Image classification data set "fog" (itskevinshi/comp-vision-project on GitHub). Class labels (38): apple apple scab, apple black rot, apple cedar apple rust, apple healthy, blueberry healthy, cherry including sour powdery mildew, cherry including sour healthy, corn (maize) cercospora leaf spot gray leaf spot, corn common rust, corn northern leaf blight, corn healthy, grape black rot, grape esca black measles, grape leaf blight (isariopsis leaf spot), grape healthy, orange Huanglongbing citrus greening, peach bacterial spot, peach healthy, bell pepper bacterial spot, bell pepper healthy, potato early blight, potato late blight, potato healthy, raspberry healthy, soybean healthy, squash powdery mildew, strawberry leaf scorch, strawberry healthy, tomato bacterial spot, tomato early blight, tomato late blight, tomato leaf mold, tomato septoria leaf spot, tomato spider mites two spotted spider mite, tomato target spot, tomato yellow leaf curl virus, tomato mosaic virus, tomato healthy.

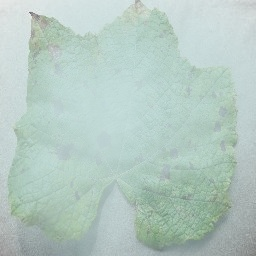
Label: grape leaf blight (isariopsis leaf spot)

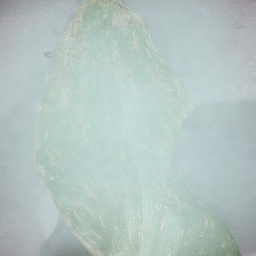
Label: corn (maize) cercospora leaf spot gray leaf spot

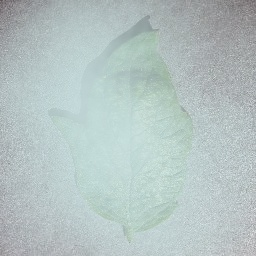
Label: tomato spider mites two spotted spider mite

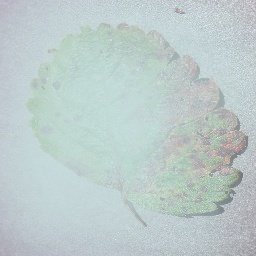
Label: strawberry leaf scorch

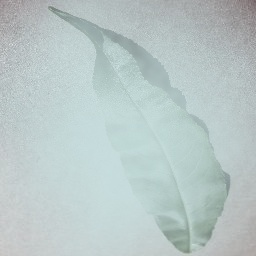
Label: peach healthy

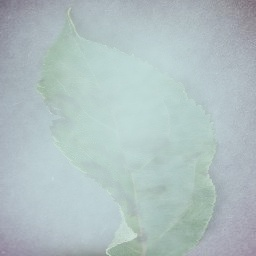
Label: apple apple scab
